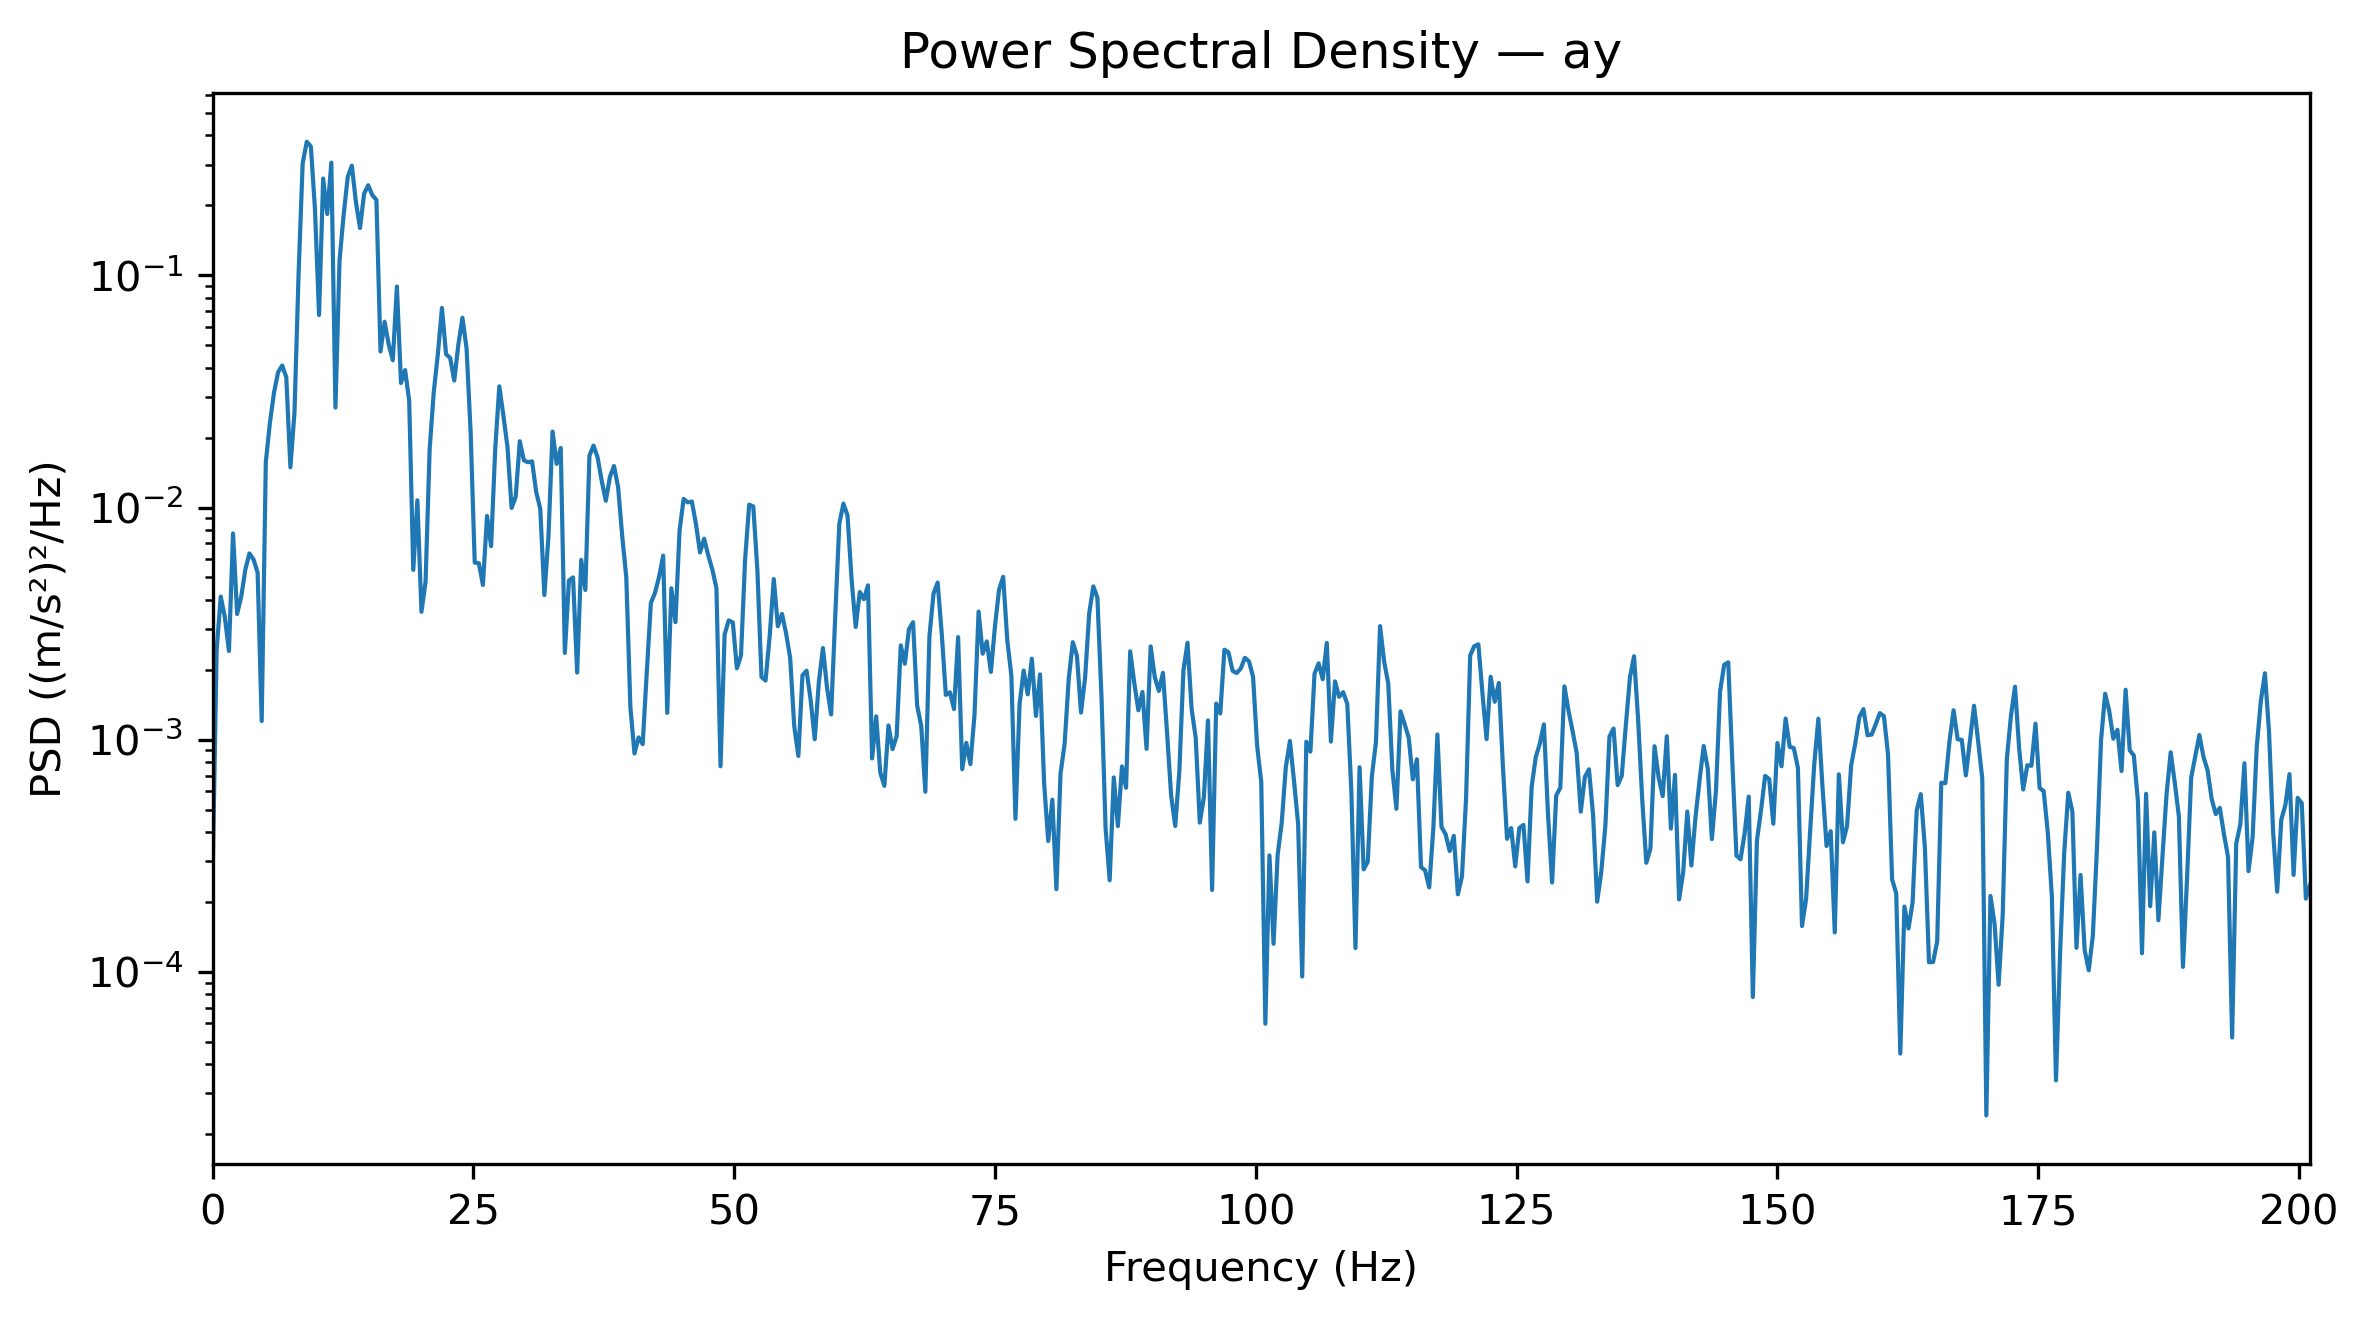

Data behind this chart, as committed beside it:
Frequency_Hz, PSD_(m_s2)^2_per_Hz
0.0, 0.0002462
0.3927, 0.002438
0.7854, 0.004134
1.178, 0.003371
1.571, 0.00241
1.963, 0.007733
2.356, 0.003479
2.749, 0.004132
3.141, 0.005401
3.534, 0.006342
3.927, 0.005975
4.319, 0.005249
4.712, 0.001203
5.105, 0.01572
5.497, 0.02315
5.89, 0.03122
6.283, 0.03823
6.675, 0.0409
7.068, 0.03637
7.461, 0.0149
7.854, 0.02565
8.246, 0.1016
8.639, 0.3036
9.032, 0.3762
9.424, 0.3587
9.817, 0.193
10.21, 0.06744
10.6, 0.2611
10.99, 0.1837
11.39, 0.3056
11.78, 0.02694
12.17, 0.1158
12.57, 0.1821
12.96, 0.2654
13.35, 0.2969
13.74, 0.2065
14.14, 0.1597
14.53, 0.2248
14.92, 0.2442
15.31, 0.2214
15.71, 0.2111
16.1, 0.04697
16.49, 0.06309
16.89, 0.05041
17.28, 0.04306
17.67, 0.08947
18.06, 0.03437
18.46, 0.03907
18.85, 0.02893
19.24, 0.005388
19.63, 0.01075
20.03, 0.003555
20.42, 0.004797
20.81, 0.01789
21.2, 0.03141
21.6, 0.04581
21.99, 0.07237
22.38, 0.04574
22.78, 0.0441
23.17, 0.03521
... 453 more rows
